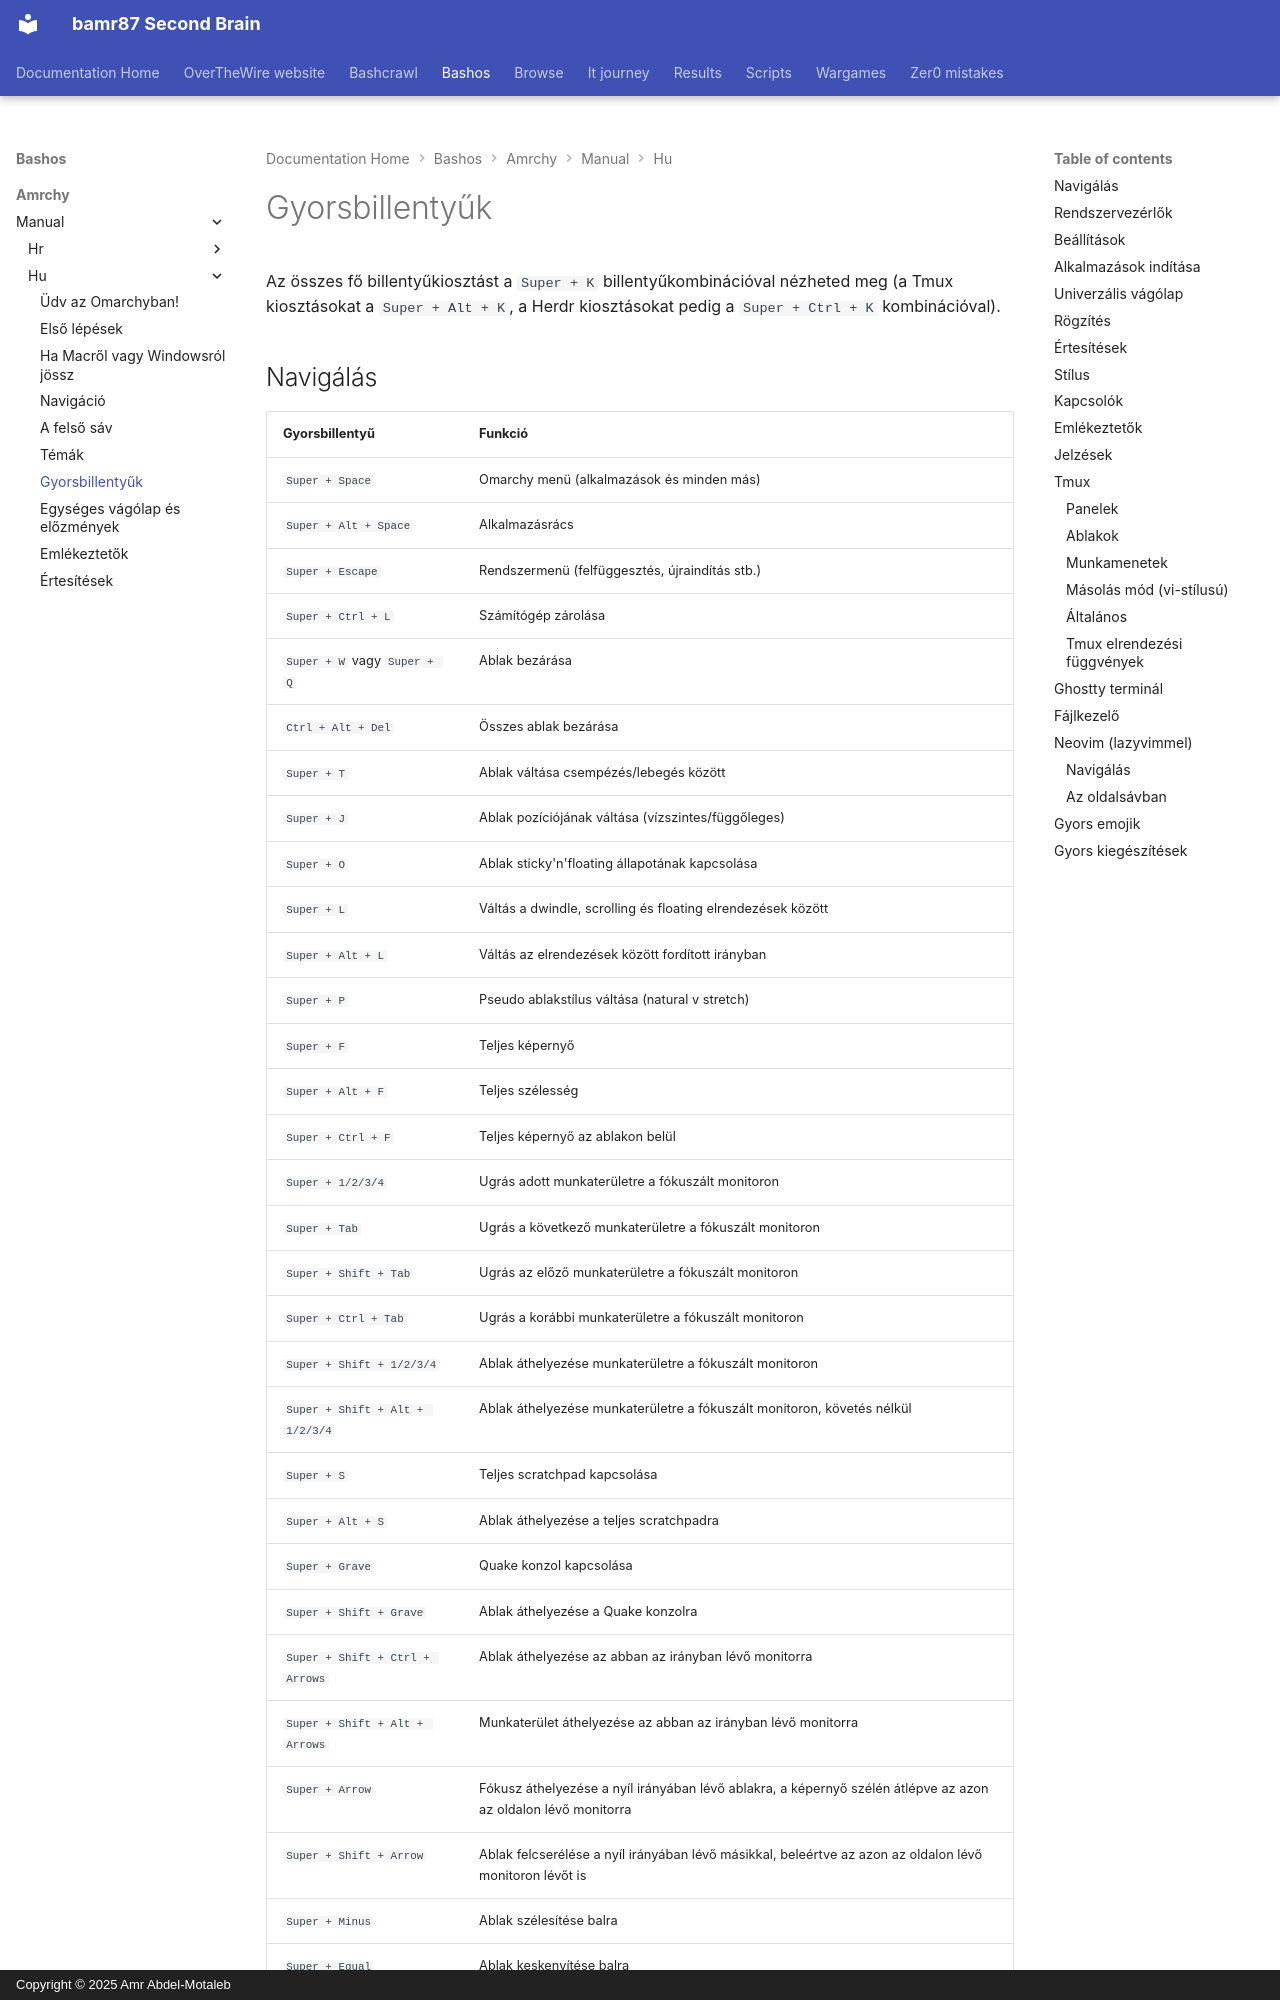

repository: bamr87/README · page: bashos/amrchy/manual/hu/07-hotkeys/index.html · generator: mkdocs · copyright: Copyright © 2025 Amr Abdel-Motaleb

---
source_file: amrchy/manual/hu/07-hotkeys.md
source_repo: bamr87/bashos
source_url: https://github.com/bamr87/bashos/blob/main/amrchy/manual/hu/07-hotkeys.md
title: Gyorsbillentyűk
---
# Gyorsbillentyűk

Az összes fő billentyűkiosztást a `Super + K` billentyűkombinációval nézheted meg (a Tmux kiosztásokat a `Super + Alt + K`, a Herdr kiosztásokat pedig a `Super + Ctrl + K` kombinációval).
